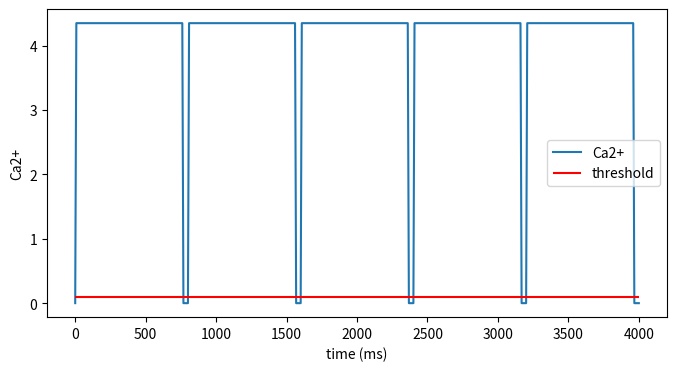

The matplotlib source for this figure:
"""Module for active stress curve."""

import logging

LOGGER = logging.getLogger("pyheart_global.material")
from typing import Literal

import matplotlib.pyplot as plt
import numpy as np


def Strocchi_active(t_end=800, t_act=0) -> tuple[np.ndarray, np.ndarray]:
    """
    Active stress in doi.org/10.1371/journal.pone.0235145.

    T_peak is described in *MAT295

    Parameters
    ----------
    t_end : int, optional
        heart beat period, by default 800
    t_act : int, optional
        start time, by default 0

    Returns
    -------
    tuple[np.ndarray, np.ndarray]
        (time, stress) array
    """
    # parameters used in Strocchi in ms
    tau_r = 130 * 800 / t_end
    tau_d = 100 * 800 / t_end
    tau_dur = 550 * 800 / t_end
    tau_emd = 0.0  # EM coupling delay
    # t_act = 0.0  # activation time from Eikonel model

    def _stress():
        # Active tension
        t = np.linspace(0, t_end, 101)
        active_stress = np.zeros(t.shape)
        ts = t - t_act - tau_emd
        for i, tt in enumerate(ts):
            if 0 < tt < tau_dur:
                active_stress[i] = np.tanh(tt / tau_r) ** 2 * np.tanh((tau_dur - tt) / tau_d) ** 2
        return (t, active_stress)

    return _stress()


def Kumaraswamy_active(t_end=1000) -> tuple[np.ndarray, np.ndarray]:
    """
    Active stress in  Gaëtan Desrues doi.org/10.1007/978-3-030-78710-3_43.

    T_peak is described in *MAT295

    Parameters
    ----------
    t_end : int, optional
        heart beat duration, by default 1000

    Returns
    -------
    tuple[np.ndarray, np.ndarray]
        (timen,stress) array
    """
    APD90 = 250 * t_end / 1000  # action potential duration
    TR = 750 * t_end / 1000  #  repolarization time

    time = np.linspace(0, t_end, 101)
    stress = np.zeros(time.shape)

    def _Kumaraswamy(a, b, x):
        return 1 - (1 - x**a) ** b

    for i, t in enumerate(time):
        if t < APD90:
            stress[i] = _Kumaraswamy(2, 1.5, t / APD90)
        elif t < TR:
            stress[i] = -_Kumaraswamy(2, 3, (t - APD90) / (TR - APD90)) + 1
    return (time, stress)


def constant_ca2(tb: float = 800, ca2ionm: float = 4.35) -> tuple[np.ndarray, np.ndarray]:
    """Constant ca2 curve for Active model 1.

    Parameters
    ----------
    tb : float, optional
        heart beat period, by default 800
    ca2ionm : : float, optional
        amplitude which eaquals ca2ionm in mat295

    Returns
    -------
    tuple[np.ndarray, np.ndarray]
        (time, stress) array
    """
    t = np.linspace(0, tb, 101)
    v = np.ones((101)) * ca2ionm
    # set to 0 so across threshold at start of beat
    v[0:1] = 0
    # set to below threshold at the last 95% of period
    # eg. active stress will be disabled at 760ms with tb of 800ms
    v[-5:] = 0
    return (t, v)


class ActiveCurve:
    """Active stress or Ca2+ curve."""

    def __init__(
        self,
        func: tuple[np.ndarray, np.ndarray],
        type: Literal["stress", "ca2"] = "ca2",
        threshold: float = 0.5e-6,
        n: int = 5,
    ) -> None:
        """Define a curve for active behavior of MAT295.

        Parameters
        ----------
        func : tuple[np.ndarray, np.ndarray]
            (time, stress or ca2) array for one heart beat
        type : Literal[&quot;stress&quot;, &quot;ca2&quot;], optional
            type of curve, by default "ca2"
        threshold : float, optional
            threshold of des/active active stress, by default 0.5e-6.
        n : int, optional
            No. of heart beat will be written for LS-DYNA, by default 5

        Note
        ----
        - If type=='stress', threshold is always 0.5e-6 and ca2+ will be shifted up with 1.0e-6
        except t=0. This ensures a continuous activation during simulation.
        """
        self.type = type
        self.n_beat = n

        if type == "stress":
            LOGGER.warning("Threshold will be reset.")
            threshold = 0.5e-6
        self.threshold = threshold

        self.time = func[0]
        self.t_beat = self.time[-1]

        if self.type == "ca2":
            self.ca2 = func[1]
            self.stress = None
        elif self.type == "stress":
            self.stress = func[1]
            self.ca2 = self._stress_to_ca2(func[1])

        self._check_threshold()

    def _check_threshold(self):
        # maybe better to check it cross 1 or 2 times
        if np.max(self.ca2) < self.threshold or np.min(self.ca2) > self.threshold:
            raise ValueError("Threshold must cross ca2+ curve at least once")
            exit()

    @property
    def dyna_input(self):
        """Return x,y input for k files."""
        return self._repeat((self.time, self.ca2))

    def plot_time_vs_ca2(self):
        """Plot Ca2+ with threshold."""
        fig, ax = plt.subplots(figsize=(8, 4))
        t, v = self._repeat((self.time, self.ca2))
        ax.plot(t, v, label="Ca2+")
        ax.hlines(self.threshold, xmin=t[0], xmax=t[-1], label="threshold", colors="red")
        ax.set_xlabel("time (ms)")
        ax.set_ylabel("Ca2+")
        # ax.set_title('Ca2+')
        ax.legend()
        return fig

    def plot_time_vs_stress(self):
        """Plot stress."""
        if self.stress is None:
            LOGGER.error("Only support stress curve.")
            # self._estimate_stress() # TODO
            return None
        t, v = self._repeat((self.time, self.stress))
        fig, ax = plt.subplots(figsize=(8, 4))
        ax.plot(t, v)
        ax.set_xlabel("time (ms)")
        ax.set_ylabel("Normalized active stress")
        # ax.set_title('Ca2+')
        # ax.legend()
        return fig

    def _stress_to_ca2(self, stress):
        if np.min(stress) < 0 or np.max(stress) > 1.0:
            LOGGER.error("Stress curve is not between 0-1.")
            exit()

        # assuming actype=3, eta=0; n=1; Ca2+50=1
        ca2 = 1 / (1 - 0.999 * stress) - 1

        # offset about threshold
        ca2[0] = 0.0
        ca2[1:] += 2 * self.threshold

        return ca2

    def _repeat(self, curve):
        t = np.copy(curve[0])
        v = np.copy(curve[1])

        for ii in range(1, self.n_beat):
            t = np.append(t, curve[0][1:] + ii * self.t_beat)
            v = np.append(v, curve[1][1:])
        return (t, v)

    def _estimate_stress(self):
        # TODO only with 1
        ca2ionmax = 4.35
        ca2ion = 4.35
        n = 2
        mr = 1048.9
        dtmax = 150
        tr = -1429
        L = 1.85  # 1.78-1.91
        l0 = 1.58
        b = 4.75
        lam = 1
        cf = (np.exp(b * (lam * L - l0)) - 1) ** 0.5
        ca2ion50 = ca2ionmax / cf
        dtr = mr * lam * L + tr
        self.stress = np.zeros(self.ca2.shape)
        for i, t in enumerate(self.time):
            if t < dtmax:
                w = np.pi * t / dtmax
            elif dtmax <= t <= dtmax + dtr:
                w = np.pi * (t - dtmax + dtr) / dtr
            else:
                w = 0
            c = 0.5 * (1 - np.cos(w))
            self.stress[i] = c * ca2ion**n / (ca2ion**n + ca2ion50**n)


if __name__ == "__main__":
    a = ActiveCurve(constant_ca2(), threshold=0.1, type="ca2")
    # a = Ca2Curve(unit_constant_ca2(), type="ca2")
    a.plot_time_vs_ca2()
    a.plot_time_vs_stress()
